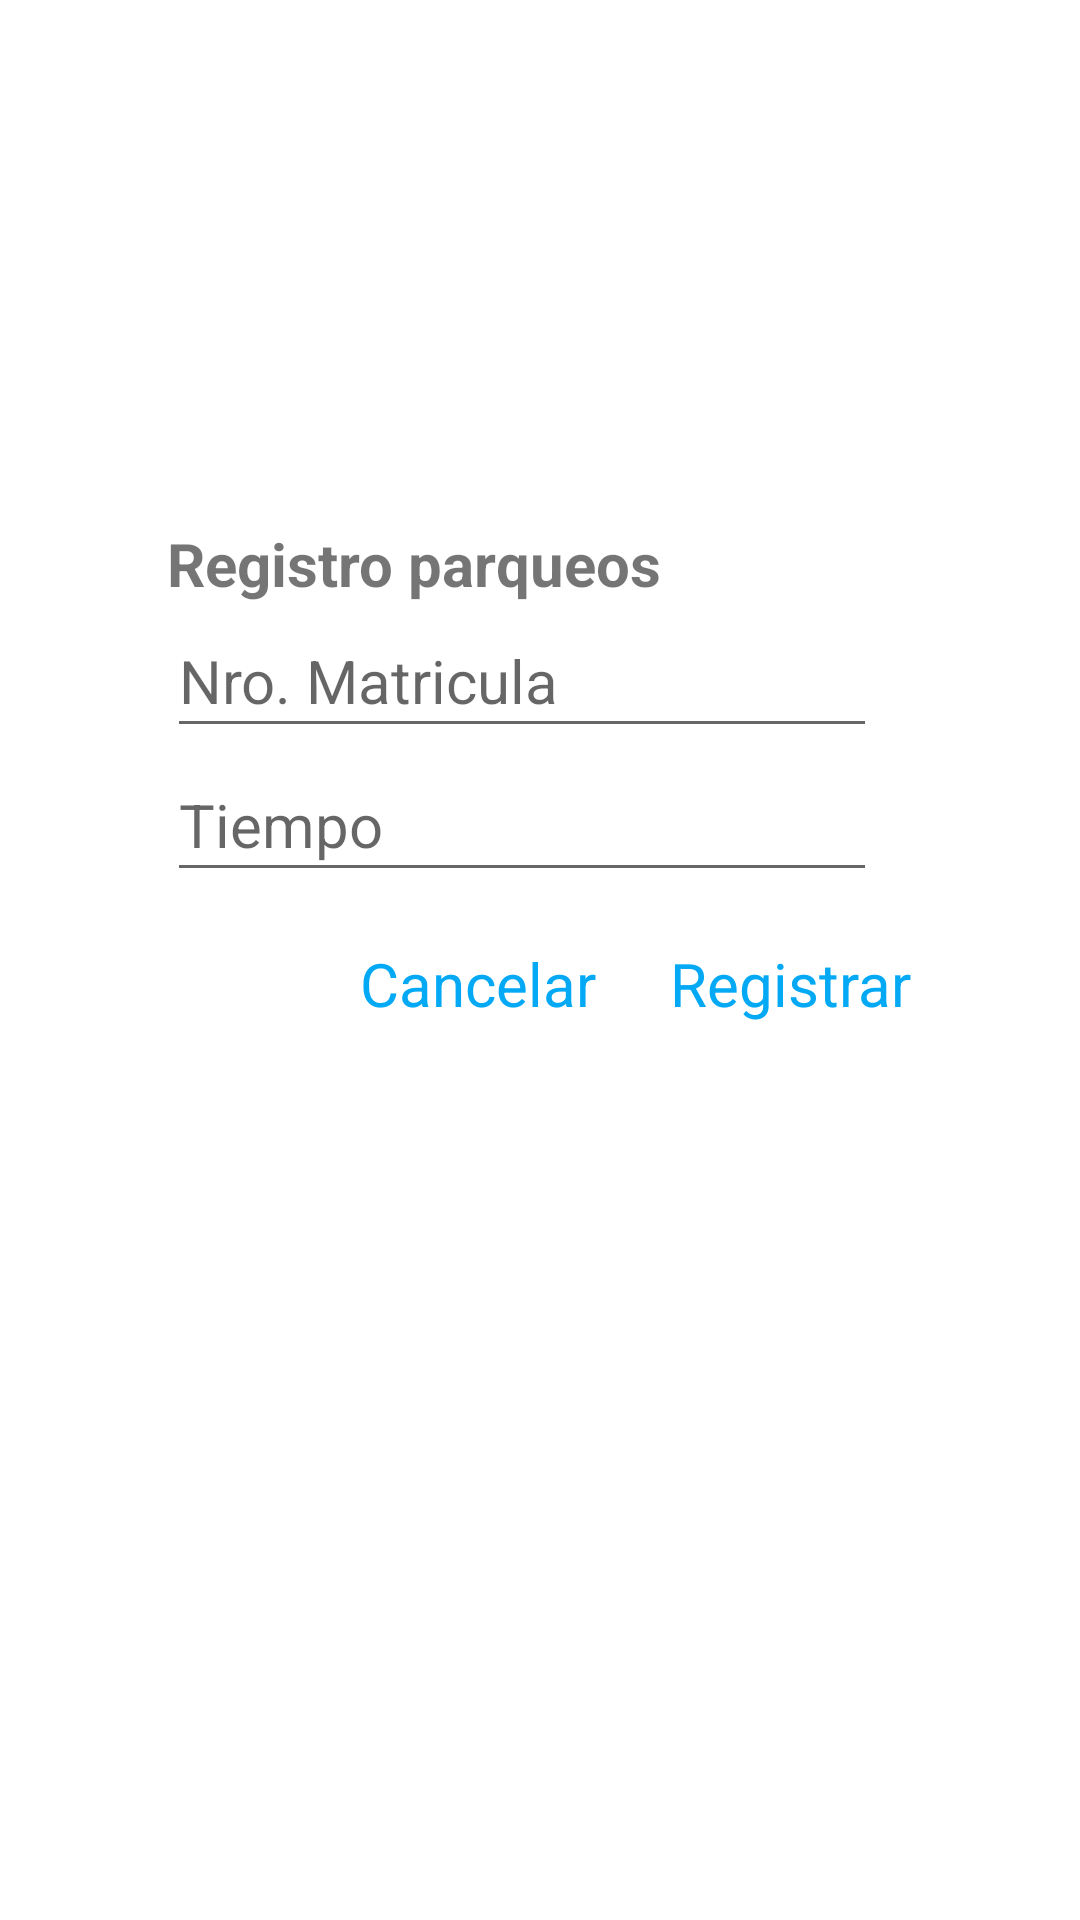

Here is an Android app screen rendered from its layout file. Give the layout XML and the strings, colors and styles it references.
<!-- AndroidManifest.xml: application theme Theme.TP3ControlesYAlmacenamientoSqlLite -->
<!-- res/layout/fragment_dialogo.xml -->
<?xml version="1.0" encoding="utf-8"?>
<androidx.constraintlayout.widget.ConstraintLayout xmlns:android="http://schemas.android.com/apk/res/android"
    xmlns:app="http://schemas.android.com/apk/res-auto"
    xmlns:tools="http://schemas.android.com/tools"
    android:layout_width="match_parent"
    android:layout_height="match_parent"
    android:orientation="vertical"
    tools:context=".dialogo">


    <LinearLayout
        android:id="@+id/linearLayout2"
        android:layout_width="248dp"
        android:layout_height="176dp"
        android:orientation="vertical"
        app:layout_constraintBottom_toBottomOf="parent"
        app:layout_constraintEnd_toEndOf="parent"
        app:layout_constraintHorizontal_bias="0.496"
        app:layout_constraintStart_toStartOf="parent"
        app:layout_constraintTop_toTopOf="parent"
        app:layout_constraintVertical_bias="0.281">

        <TextView
            android:id="@+id/textView5"
            android:layout_width="wrap_content"
            android:layout_height="wrap_content"
            android:layout_marginTop="44dp"
            android:text="@string/registro"
            android:textSize="20sp"
            android:textStyle="bold"
            app:layout_constraintEnd_toEndOf="parent"
            app:layout_constraintHorizontal_bias="0.42"
            app:layout_constraintStart_toStartOf="parent"
            app:layout_constraintTop_toTopOf="parent" />

        <EditText
            android:id="@+id/txtMatricula"
            android:layout_width="wrap_content"
            android:layout_height="wrap_content"
            android:ems="10"
            android:hint="@string/nroMatricula"
            android:inputType="textPersonName"
            android:minHeight="48dp"
            android:textSize="20sp"
            tools:layout_editor_absoluteX="84dp"
            tools:layout_editor_absoluteY="98dp" />

        <EditText
            android:id="@+id/txtTiempo"
            android:layout_width="wrap_content"
            android:layout_height="wrap_content"
            android:ems="10"
            android:hint="@string/tiempo"
            android:inputType="number"
            android:minHeight="48dp"
            android:textSize="20sp"
            android:digits="0123456789"
            tools:layout_editor_absoluteX="84dp"
            tools:layout_editor_absoluteY="178dp" />


    </LinearLayout>

    <TextView
        android:id="@+id/btnCancelar"
        android:layout_width="wrap_content"
        android:layout_height="37dp"
        android:layout_marginTop="8dp"
        android:text="@string/cancelar"
        android:textColor="#03A9F4"
        android:textSize="20sp"
        app:layout_constraintEnd_toEndOf="@+id/linearLayout2"
        app:layout_constraintHorizontal_bias="0.38"
        app:layout_constraintStart_toStartOf="@+id/linearLayout2"
        app:layout_constraintTop_toBottomOf="@+id/linearLayout2" />

    <TextView
        android:id="@+id/btnRegistrar"
        android:layout_width="wrap_content"
        android:layout_height="37dp"
        android:layout_marginTop="8dp"
        android:text="@string/registrar"
        android:textColor="#03A9F4"
        android:textSize="20sp"
        app:layout_constraintEnd_toEndOf="@+id/linearLayout2"
        app:layout_constraintHorizontal_bias="1.0"
        app:layout_constraintStart_toEndOf="@+id/btnCancelar"
        app:layout_constraintTop_toBottomOf="@+id/linearLayout2" />

</androidx.constraintlayout.widget.ConstraintLayout>
<!-- resources referenced by this layout -->
<resources>
  <string name="cancelar">Cancelar</string>
  <string name="nroMatricula">Nro. Matricula</string>
  <string name="registrar">Registrar</string>
  <string name="registro">Registro parqueos</string>
  <string name="tiempo">Tiempo</string>
  <style name="Theme.TP3ControlesYAlmacenamientoSqlLite" parent="Theme.MaterialComponents.DayNight.DarkActionBar">
          
          <item name="colorPrimary">#F44336</item>
          <item name="colorPrimaryVariant">#FF1100</item>
          <item name="colorOnPrimary">@color/white</item>
          
          <item name="colorSecondary">#F44336</item>
          <item name="colorSecondaryVariant">#FF0000</item>
          <item name="colorOnSecondary">@color/black</item>
          
          <item name="android:statusBarColor" tools:targetApi="l">?attr/colorPrimaryVariant</item>
          
      </style>
  <!-- not gathered from this repository: default colours our renderer supplied (Android Studio template values) -->
  <color name="black">#FF000000</color>
  <color name="white">#FFFFFFFF</color>
</resources>
